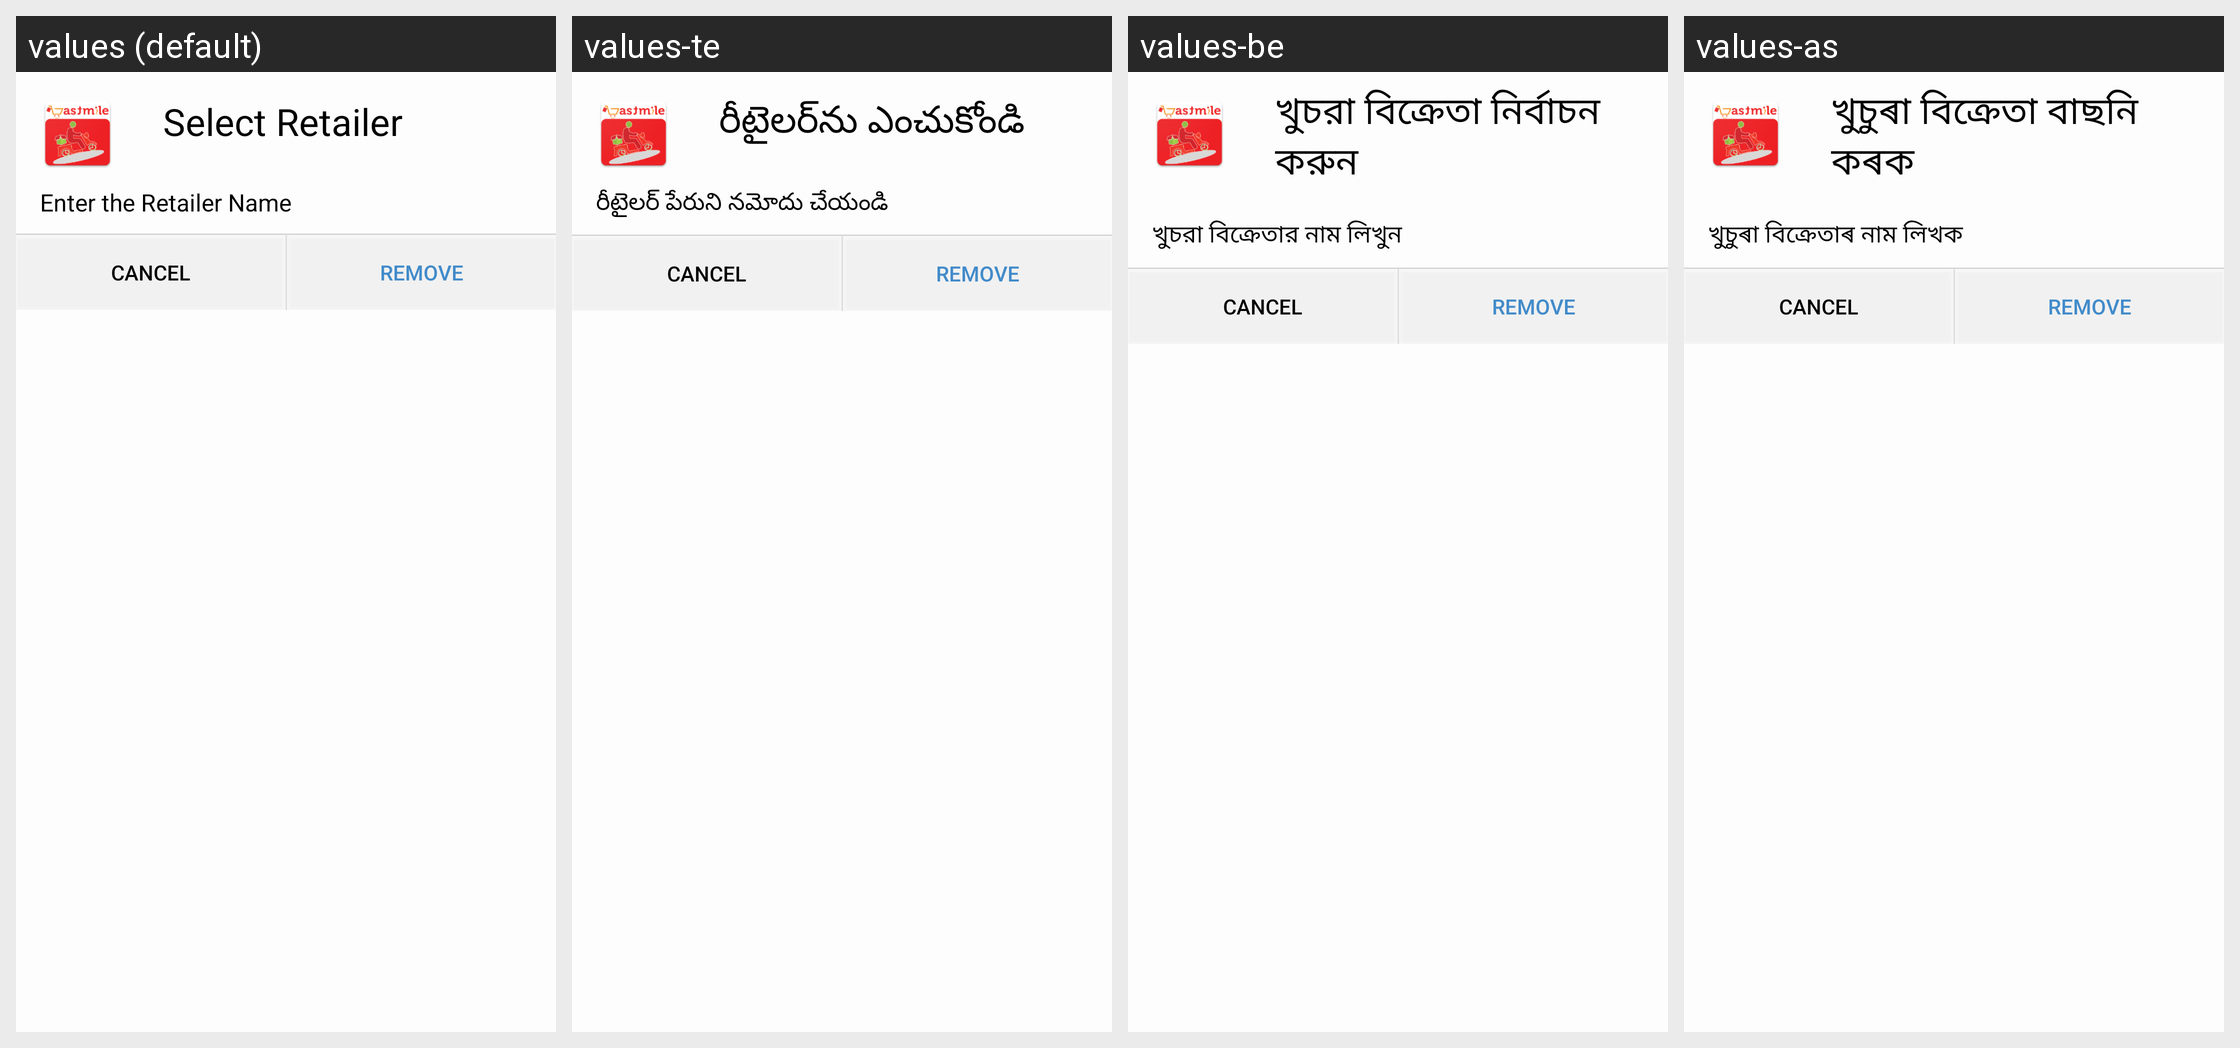

This grid shows one Android layout under several languages. Give, for every string resource on the screen, its name, the default text and each shown locale's text.
Android screen res/layout/alertbox.xml rendered under 4 locales, left to right: values (default), values-te, values-be, values-as. Device: Nexus 5 (rendered at 1080×1920; each locale shown at half size, 540×960, under a caption strip naming it); theme AppTheme.
Other locales in the repository, not shown: values-en, values-hi, values-kn, values-mr, values-or, values-pa, values-ta.
Strings drawn on this screen, with the default value and each locale's value (text and hints the layout hard-codes, and strings that could not be matched under every locale, appear in the picture but are not listed):

select_retailer
  values: Select Retailer
  values-te: రీటైలర్‌ను ఎంచుకోండి
  values-be: খুচরা বিক্রেতা নির্বাচন করুন
  values-as: খুচুৰা বিক্ৰেতা বাছনি কৰক

retailer_name
  values: Enter the Retailer Name
  values-te: రీటైలర్ పేరుని నమోదు చేయండి
  values-be: খুচরা বিক্রেতার নাম লিখুন
  values-as: খুচুৰা বিক্ৰেতাৰ নাম লিখক
